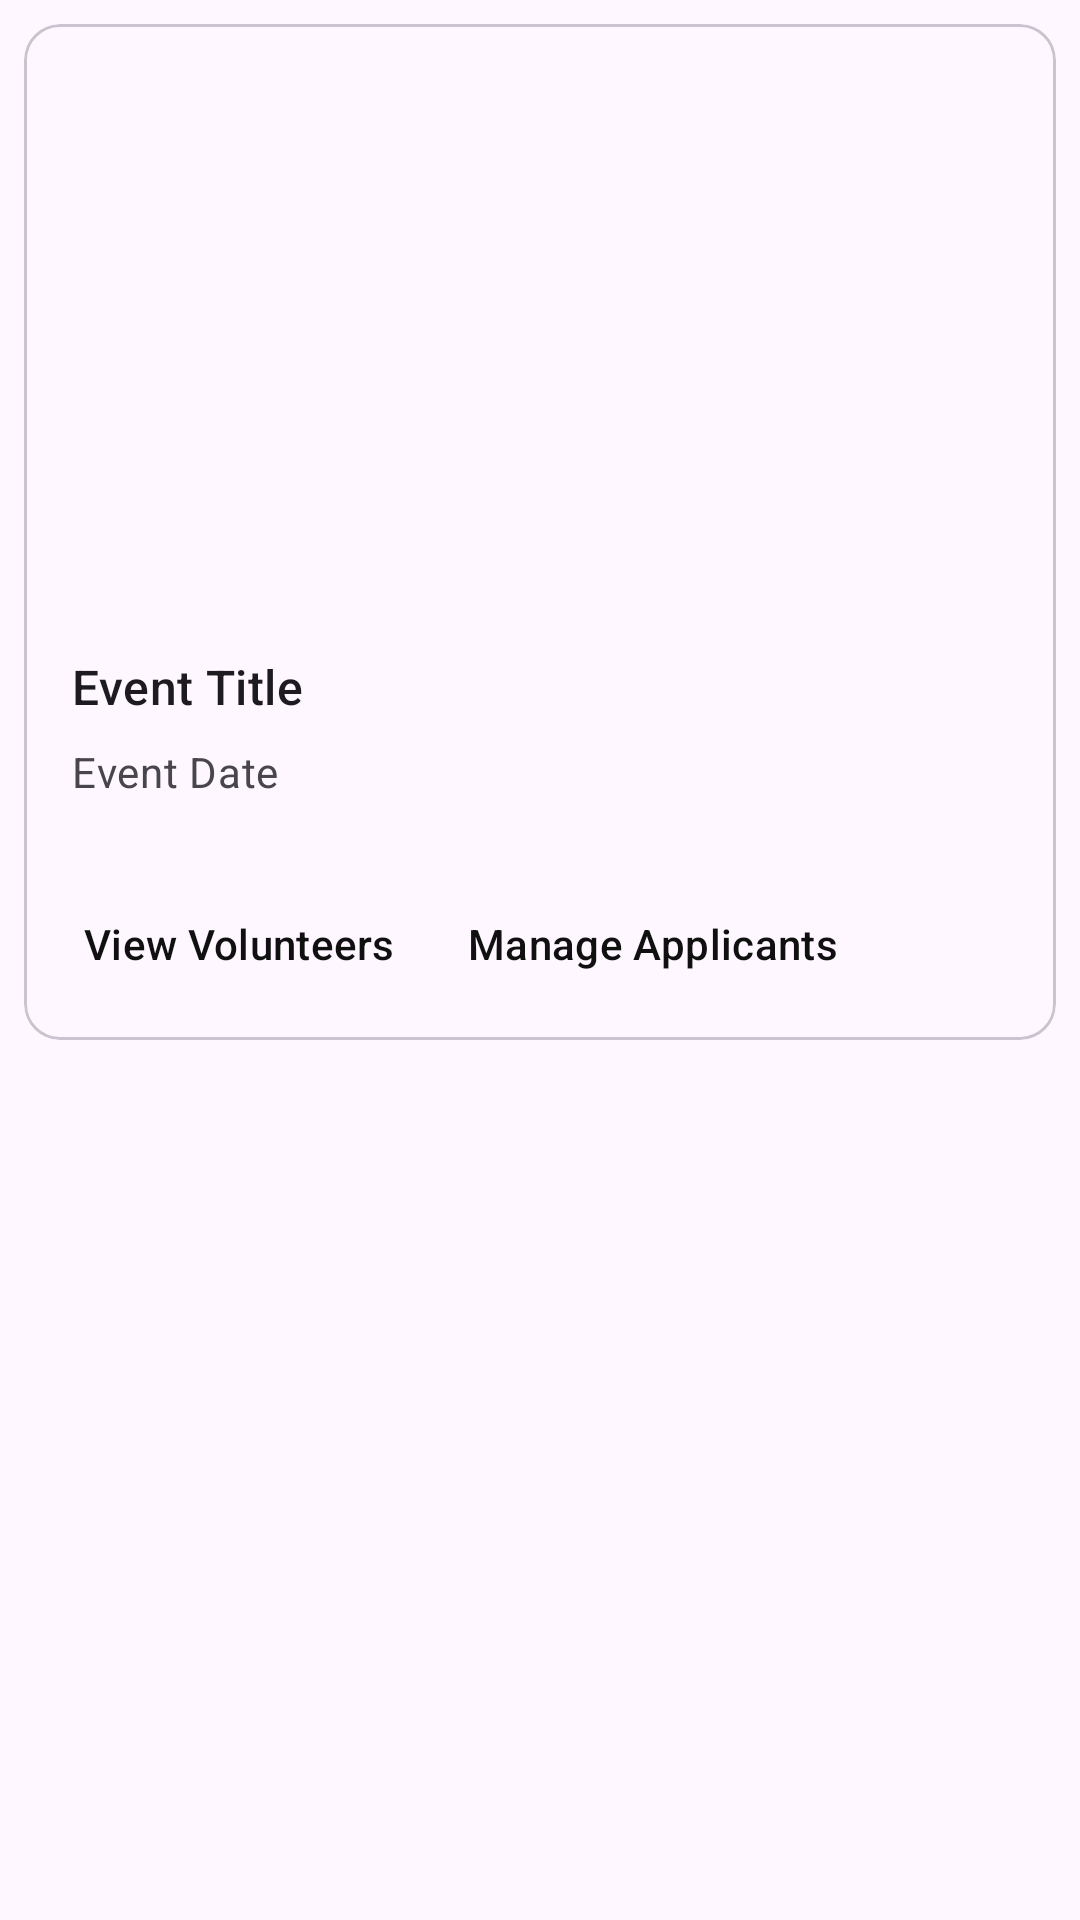

The Android layout XML behind this screen, and the referenced resources:
<!-- AndroidManifest.xml: application theme Theme.HeroNetApplication -->
<!-- res/layout/adapters_ngo_event_feed_item_list.xml -->
<?xml version="1.0" encoding="utf-8"?>
<LinearLayout xmlns:android="http://schemas.android.com/apk/res/android"
    android:layout_width="match_parent"
    android:layout_height="match_parent"
    android:orientation="vertical">
    <com.google.android.material.card.MaterialCardView
        android:id="@+id/card"
        android:layout_width="match_parent"
        android:layout_height="wrap_content"
        android:layout_margin="8dp">

        <LinearLayout
            android:layout_width="match_parent"
            android:layout_height="wrap_content"
            android:orientation="vertical">

            
            <ImageView
                android:layout_width="match_parent"
                android:layout_height="194dp"
                android:src="@drawable/placeholder"
                android:scaleType="centerCrop"
                android:contentDescription="Event Image"
                />

            <LinearLayout
                android:layout_width="match_parent"
                android:layout_height="wrap_content"
                android:orientation="vertical"
                android:padding="16dp">

                
                <TextView
                    android:id="@+id/ngoEventName"
                    android:layout_width="wrap_content"
                    android:layout_height="wrap_content"
                    android:text="Event Title"
                    android:textAppearance="?attr/textAppearanceTitleMedium"
                    />
                <TextView
                    android:id="@+id/ngoEventDate"
                    android:layout_width="wrap_content"
                    android:layout_height="wrap_content"
                    android:layout_marginTop="8dp"
                    android:text="Event Date"
                    android:textAppearance="?attr/textAppearanceBodyMedium"
                    android:textColor="?android:attr/textColorSecondary"
                    />


            </LinearLayout>

            
            <LinearLayout
                android:layout_width="wrap_content"
                android:layout_height="wrap_content"
                android:layout_margin="8dp"
                android:orientation="horizontal">
                <com.google.android.material.button.MaterialButton
                    android:id = "@+id/viewVolunteersBtn"
                    android:layout_width="wrap_content"
                    android:layout_height="wrap_content"
                    android:text="View Volunteers"
                    style="?attr/borderlessButtonStyle"
                    />
                <com.google.android.material.button.MaterialButton
                    android:id = "@+id/manageApplicantsBtn"
                    android:layout_width="wrap_content"
                    android:layout_height="wrap_content"
                    android:text="Manage Applicants"
                    style="?attr/borderlessButtonStyle"
                    />
            </LinearLayout>

        </LinearLayout>

    </com.google.android.material.card.MaterialCardView>



</LinearLayout>
<!-- resources referenced by this layout -->
<resources>
  <style name="Theme.HeroNetApplication" parent="Base.Theme.HeroNetApplication" />
  <style name="Base.Theme.HeroNetApplication" parent="Theme.Material3.DayNight.NoActionBar">
          <item name="colorPrimary">@color/my_primary_color</item>
          <item name="colorSecondary">@color/my_secondary_color</item>
      </style>
  <color name="my_primary_color">#101010</color>
  <color name="my_secondary_color">#110000</color>
</resources>
